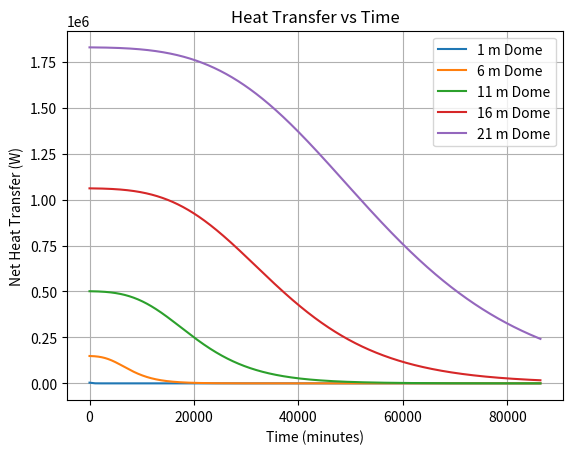
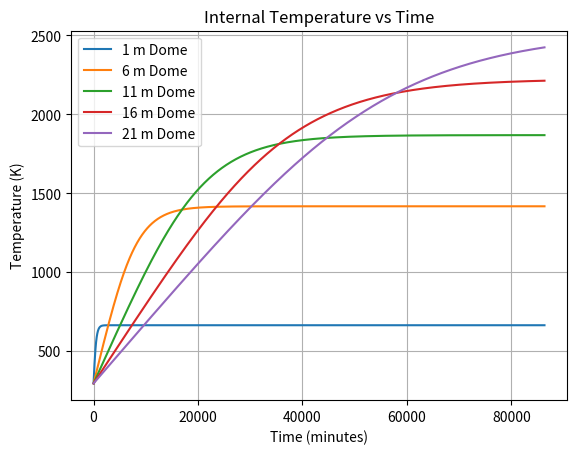
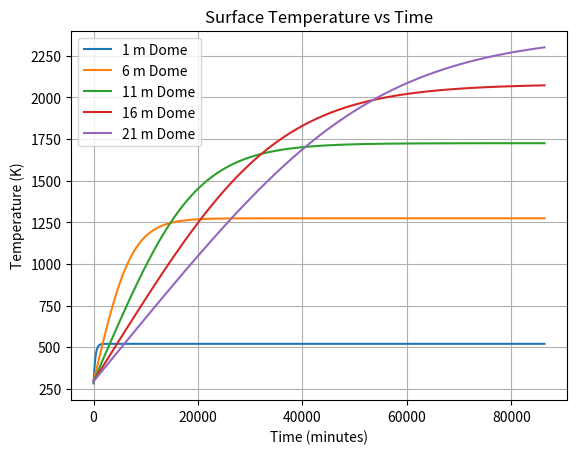
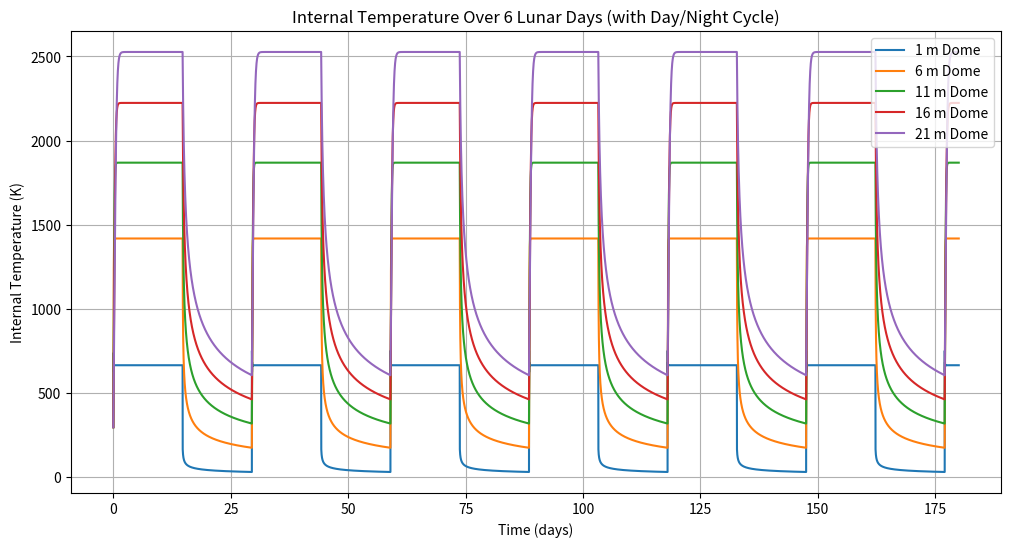

Reproduce these figures in Python, in order.
# %% [markdown]
# ## important notes
# - currently, using solar radiation intensity at 1 a.u. constant
#     - while this is correct, we should rederive in our paper how this is calculated
# - we should pick a single material to use as our dome

# %% [markdown]
# uncomment and run this cells if you get errors 

# %%
# pip install scipy.optimize
# pip install matplotlib 
# pip install numpy

# %%
import numpy as np 
import matplotlib.pyplot as plot 
from scipy.optimize import fsolve

# %% [markdown]
# ### thermals stuff

# %% [markdown]
# #### put all constants in here

# %%
# used for stefan-boltzman calculations
SIGMA = 5.67e-8 # W / m^2 / k
EPSILON = 1.0 # we are modeling as a "worst case" blackbody material
T_INF = 3 # K 

# used for sun heating stuff
SOLAR_INTENSITY = 1320 # W / m^2

# general properties
CP_AIR = 1004 # J / kg / k
AIR_DENSITY = 1.225 # kg / m^3


# %%
def point_source_heating(absorptivity, area, intensity):
    return absorptivity * area * intensity

def radiative_cooling(absorptivity, area, surface_temperature):
    return EPSILON * SIGMA * absorptivity * surface_temperature ** 4

def celsius_to_kelvin(temp):
    return temp + 273.15

class ThermalData:
    def __init__(self, radius, thickness, conductivity):
        self.radius = radius
        self.thickness = thickness
        self.conductivity = conductivity
        self.times = []
        self.internal_temperatures = []
        self.surface_temperatures = []
        self.q_dots = []

# %% [markdown]
# ### general sphere stuff

# %%
class Wall:
    def __init__(self, thickness, conductivity, absorptivity):
        self.thickness = thickness
        self.conductivity = conductivity
        self.absorptivity = absorptivity

class Sphere:
    def __init__(self, radius, wall):
        self.radius = radius
        self.wall = wall
        self.internal_temperature = celsius_to_kelvin(22) # placeholder for now
        self.surface_temperature = 5 # arbitrary starting value close to the temperature of space 
        self.light_intensity = SOLAR_INTENSITY

        self.reup_temperatures(0)
        return None

    def volume(self):
        return 4 / 3 * np.pi * self.radius**3

    def surface_area(self):
        return 4 * np.pi * self.radius**2

    def projected_area(self):
        return np.pi * self.radius**2

    def mass(self):
        return self.volume() * AIR_DENSITY

    def reup_temperatures(self, delta_time):
        self.__reup_internal_temperature(delta_time)
        self.__reup_surface_temperature()
    
    def total_heat_transfer(self):
        heating = point_source_heating(self.wall.absorptivity, self.projected_area(), self.light_intensity)
        cooling = -radiative_cooling(self.wall.absorptivity, self.surface_area(), self.surface_temperature)
        return heating + cooling
    
    def __reup_surface_temperature(self):
        def energy_balance(surface_temperature):
            q_cond = (self.wall.conductivity / self.wall.thickness) * (self.internal_temperature - surface_temperature) * self.surface_area()
            q_rad = radiative_cooling(EPSILON, self.surface_area(), surface_temperature)
            return q_cond - q_rad

        temperature_guess = (self.internal_temperature + T_INF) / 2 # start by guessing the average temperature
        solution = fsolve(energy_balance, temperature_guess) # use fsolve to find what temperature actually works
        self.surface_temperature = solution[0]

    def __reup_internal_temperature(self, delta_time):
        q_net = self.total_heat_transfer()
        m = self.mass()
        delta_temp = (q_net * delta_time) / (m * CP_AIR) # this is obv just using 1st order integration, we can change this to RK4 later
        self.internal_temperature += delta_temp


# %% [markdown]
# ### this is acting as just a 'hello world' cell, make sure this runs with no errors

# %%
# hello world 
sphere = Sphere(1, Wall(1, 1, 1))
assert sphere.surface_area() == 4 * np.pi, "make sure this runs"
print("sphere area:", sphere.surface_area())
print("calculated surface temperature:", sphere.surface_temperature)

# %% [markdown]
# ### first actual calculations for a dome

# %%
datasets = []

radii = range(1, 25, 5)
thicknesses = [0.5]
conductivity = 1.15 # W / m^2 / k --- this is taken from a ceramic brick (idk what it would be made of)
dt = 60
duration = 60 * 60 * 24

for radius in radii:
    for thickness in thicknesses:
        wall = Wall(thickness, conductivity, EPSILON)
        sphere = Sphere(radius, wall)
        data = ThermalData(radius, thickness, conductivity)

        for t in range(0, duration, dt):
            data.times.append(t)
            data.internal_temperatures.append(sphere.internal_temperature)
            data.surface_temperatures.append(sphere.surface_temperature)
            data.q_dots.append(sphere.total_heat_transfer())
            sphere.reup_temperatures(dt)

        datasets.append(data)

plot.figure()
for data in datasets:
    plot.plot(data.times, data.q_dots, label = f'{data.radius} m Dome')
plot.title("Heat Transfer vs Time")
plot.xlabel("Time (minutes)")
plot.ylabel("Net Heat Transfer (W)")
plot.grid(True)
plot.legend()
plot.show()

plot.figure()
for data in datasets:
    plot.plot(data.times, data.internal_temperatures, label = f'{data.radius} m Dome')
plot.title("Internal Temperature vs Time")
plot.xlabel("Time (minutes)")
plot.ylabel("Temperature (K)")
plot.grid(True)
plot.legend()
plot.show()

plot.figure()
for data in datasets:
    plot.plot(data.times, data.surface_temperatures, label = f'{data.radius} m Dome')
plot.title("Surface Temperature vs Time")
plot.xlabel("Time (minutes)")
plot.ylabel("Temperature (K)")
plot.grid(True)
plot.legend()
plot.show()

# %% [markdown]
# ### 6 month (lunar days basically) tracking to see more obvious heat is losing during the lunar night

# %%
duration = 60 * 60 * 24 * 180
dt = 60 * 10 # simultion in first order integration for 10 minutes
lunar_day = 60 * 60 * 24 * 29.5
sunlight_hours = 0.5

datasets = []
radii = range(1, 25, 5)
thickness = [0.5, 1.5]
conductivity = 1.15 # again this is like a brick or something

for radius in radii:
    for thickness in thicknesses:
        wall = Wall(thickness, conductivity, EPSILON)
        sphere = Sphere(radius, wall)
        data = ThermalData(radius, thickness, conductivity)

        for t in range(0, duration, dt):
            time_in_cycle = t % lunar_day
            is_day: bool = time_in_cycle < (lunar_day * sunlight_hours)
            solar_input = SOLAR_INTENSITY if is_day else 0 # this basically just turns the sun off if it is night
            sphere.light_intensity = solar_input

            data.times.append(t / (60 * 60 * 24))
            data.internal_temperatures.append(sphere.internal_temperature)
            data.surface_temperatures.append(sphere.surface_temperature)
            data.q_dots.append(sphere.total_heat_transfer())
            sphere.reup_temperatures(dt)

        datasets.append(data)

plot.figure(figsize=(12, 6))
for data in datasets:
    plot.plot(data.times, data.internal_temperatures, label=f'{data.radius} m Dome')
plot.title("Internal Temperature Over 6 Lunar Days (with Day/Night Cycle)")
plot.xlabel("Time (days)")
plot.ylabel("Internal Temperature (K)")
plot.grid(True)
plot.legend()
plot.show()

